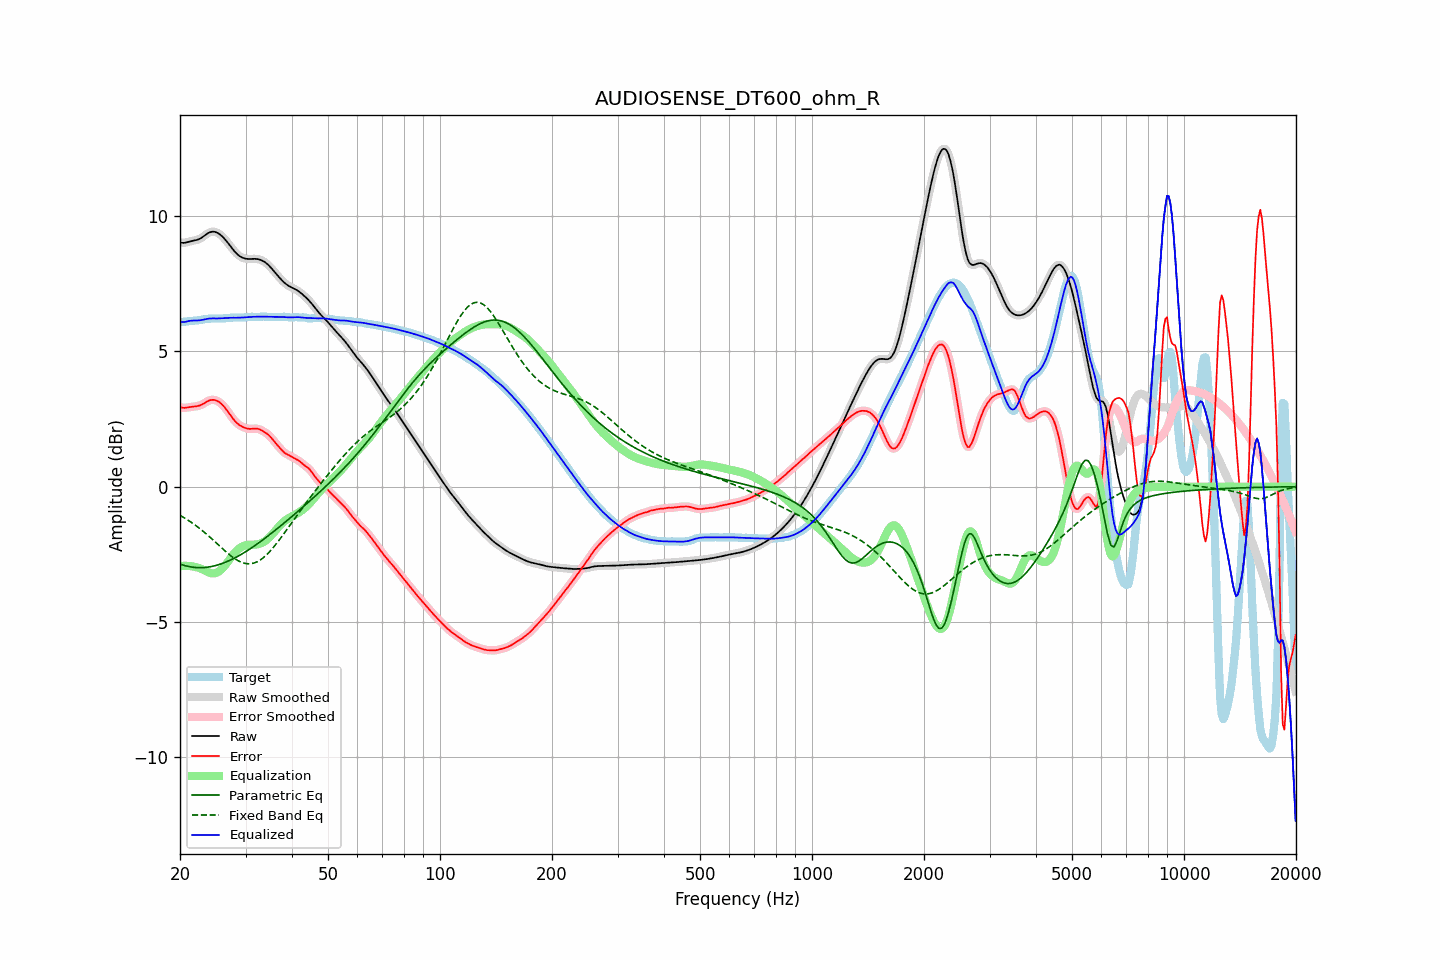

The table this chart was drawn from, first rows:
frequency, raw, error, smoothed, error_smoothed, equalization, parametric_eq, fixed_band_eq, equalized_raw, equalized_smoothed, target
20.00, 9.03, 2.95, 9.03, 2.95, -2.94, -2.86, -1.06, 6.09, 6.09, 6.08
20.20, 9.01, 2.93, 9.02, 2.93, -2.93, -2.88, -1.09, 6.08, 6.09, 6.09
20.40, 9.01, 2.92, 9.01, 2.92, -2.93, -2.90, -1.13, 6.08, 6.09, 6.09
20.61, 9.01, 2.91, 9.02, 2.91, -2.93, -2.92, -1.16, 6.09, 6.09, 6.10
20.81, 9.03, 2.92, 9.03, 2.92, -2.93, -2.93, -1.20, 6.10, 6.10, 6.11
21.02, 9.05, 2.93, 9.05, 2.93, -2.93, -2.94, -1.24, 6.12, 6.12, 6.12
21.23, 9.06, 2.94, 9.06, 2.94, -2.93, -2.96, -1.28, 6.13, 6.13, 6.12
21.44, 9.08, 2.95, 9.08, 2.95, -2.94, -2.97, -1.32, 6.14, 6.14, 6.13
21.66, 9.09, 2.96, 9.09, 2.96, -2.95, -2.98, -1.36, 6.14, 6.14, 6.13
21.87, 9.10, 2.96, 9.10, 2.96, -2.96, -2.98, -1.40, 6.14, 6.14, 6.14
22.09, 9.11, 2.97, 9.11, 2.97, -2.97, -2.99, -1.44, 6.14, 6.14, 6.14
22.31, 9.13, 2.98, 9.13, 2.98, -2.99, -2.99, -1.49, 6.14, 6.14, 6.15
22.54, 9.15, 3.00, 9.15, 3.00, -3.01, -3.00, -1.53, 6.15, 6.15, 6.16
22.76, 9.18, 3.02, 9.19, 3.02, -3.03, -2.99, -1.58, 6.15, 6.16, 6.17
22.99, 9.22, 3.05, 9.22, 3.05, -3.06, -2.99, -1.63, 6.17, 6.17, 6.18
23.22, 9.27, 3.08, 9.27, 3.08, -3.09, -2.99, -1.68, 6.18, 6.18, 6.19
23.45, 9.31, 3.12, 9.31, 3.12, -3.12, -2.98, -1.73, 6.19, 6.19, 6.19
23.69, 9.35, 3.15, 9.35, 3.15, -3.15, -2.98, -1.78, 6.21, 6.21, 6.20
23.92, 9.39, 3.18, 9.39, 3.18, -3.17, -2.97, -1.83, 6.21, 6.21, 6.21
24.16, 9.41, 3.20, 9.41, 3.20, -3.19, -2.96, -1.89, 6.22, 6.22, 6.21
24.40, 9.42, 3.21, 9.42, 3.21, -3.20, -2.95, -1.94, 6.22, 6.22, 6.21
24.65, 9.42, 3.21, 9.42, 3.21, -3.20, -2.93, -1.99, 6.22, 6.22, 6.22
24.89, 9.41, 3.20, 9.41, 3.20, -3.19, -2.92, -2.05, 6.22, 6.22, 6.22
25.14, 9.39, 3.17, 9.39, 3.17, -3.17, -2.90, -2.10, 6.22, 6.22, 6.21
25.39, 9.36, 3.14, 9.36, 3.14, -3.14, -2.88, -2.16, 6.22, 6.22, 6.21
25.65, 9.31, 3.10, 9.31, 3.10, -3.10, -2.86, -2.21, 6.22, 6.22, 6.21
25.91, 9.26, 3.05, 9.26, 3.05, -3.04, -2.84, -2.27, 6.22, 6.22, 6.22
26.16, 9.21, 2.99, 9.21, 2.99, -2.98, -2.82, -2.32, 6.22, 6.22, 6.22
26.43, 9.14, 2.92, 9.14, 2.92, -2.91, -2.80, -2.37, 6.23, 6.23, 6.22
26.69, 9.07, 2.84, 9.07, 2.84, -2.84, -2.77, -2.43, 6.23, 6.23, 6.23
26.96, 9.00, 2.76, 8.99, 2.76, -2.76, -2.75, -2.48, 6.24, 6.24, 6.24
27.23, 8.92, 2.68, 8.92, 2.68, -2.68, -2.72, -2.53, 6.24, 6.24, 6.24
27.50, 8.84, 2.59, 8.84, 2.59, -2.60, -2.70, -2.57, 6.24, 6.24, 6.25
27.77, 8.76, 2.51, 8.76, 2.51, -2.52, -2.67, -2.62, 6.24, 6.24, 6.25
28.05, 8.69, 2.44, 8.69, 2.44, -2.45, -2.64, -2.66, 6.24, 6.24, 6.25
28.33, 8.63, 2.38, 8.63, 2.38, -2.38, -2.60, -2.70, 6.24, 6.24, 6.25
28.62, 8.57, 2.32, 8.57, 2.32, -2.33, -2.57, -2.73, 6.24, 6.24, 6.25
28.90, 8.53, 2.28, 8.53, 2.28, -2.28, -2.54, -2.76, 6.25, 6.25, 6.25
29.19, 8.49, 2.24, 8.49, 2.24, -2.24, -2.51, -2.79, 6.25, 6.25, 6.25
29.48, 8.46, 2.21, 8.46, 2.21, -2.21, -2.47, -2.81, 6.25, 6.25, 6.25
29.78, 8.44, 2.18, 8.44, 2.18, -2.18, -2.43, -2.83, 6.26, 6.26, 6.26
30.08, 8.43, 2.16, 8.43, 2.16, -2.16, -2.40, -2.84, 6.26, 6.26, 6.26
30.38, 8.42, 2.15, 8.42, 2.15, -2.15, -2.36, -2.85, 6.26, 6.27, 6.27
30.68, 8.42, 2.14, 8.42, 2.14, -2.15, -2.32, -2.85, 6.27, 6.27, 6.28
30.99, 8.42, 2.14, 8.42, 2.14, -2.14, -2.28, -2.85, 6.27, 6.27, 6.28
31.30, 8.42, 2.14, 8.42, 2.14, -2.14, -2.24, -2.84, 6.28, 6.28, 6.28
31.61, 8.42, 2.15, 8.42, 2.15, -2.14, -2.20, -2.82, 6.28, 6.28, 6.28
31.93, 8.42, 2.15, 8.42, 2.15, -2.14, -2.16, -2.80, 6.28, 6.28, 6.27
32.24, 8.41, 2.14, 8.41, 2.14, -2.13, -2.12, -2.78, 6.28, 6.28, 6.27
32.57, 8.40, 2.13, 8.40, 2.13, -2.12, -2.07, -2.74, 6.28, 6.28, 6.27
32.89, 8.38, 2.10, 8.38, 2.10, -2.10, -2.03, -2.71, 6.28, 6.28, 6.28
33.22, 8.36, 2.07, 8.36, 2.07, -2.08, -1.99, -2.66, 6.28, 6.28, 6.29
33.55, 8.33, 2.04, 8.33, 2.04, -2.05, -1.94, -2.62, 6.28, 6.28, 6.29
33.89, 8.29, 2.00, 8.29, 2.00, -2.01, -1.90, -2.56, 6.28, 6.28, 6.29
34.23, 8.24, 1.96, 8.24, 1.96, -1.96, -1.85, -2.51, 6.28, 6.28, 6.28
34.57, 8.19, 1.92, 8.19, 1.91, -1.91, -1.81, -2.45, 6.28, 6.28, 6.27
34.92, 8.13, 1.86, 8.13, 1.86, -1.85, -1.76, -2.39, 6.28, 6.28, 6.27
35.27, 8.07, 1.79, 8.07, 1.79, -1.79, -1.71, -2.32, 6.28, 6.28, 6.27
35.62, 8.00, 1.72, 8.00, 1.72, -1.72, -1.67, -2.25, 6.28, 6.28, 6.28
35.97, 7.93, 1.65, 7.93, 1.65, -1.65, -1.62, -2.18, 6.28, 6.28, 6.28
... 635 more rows
